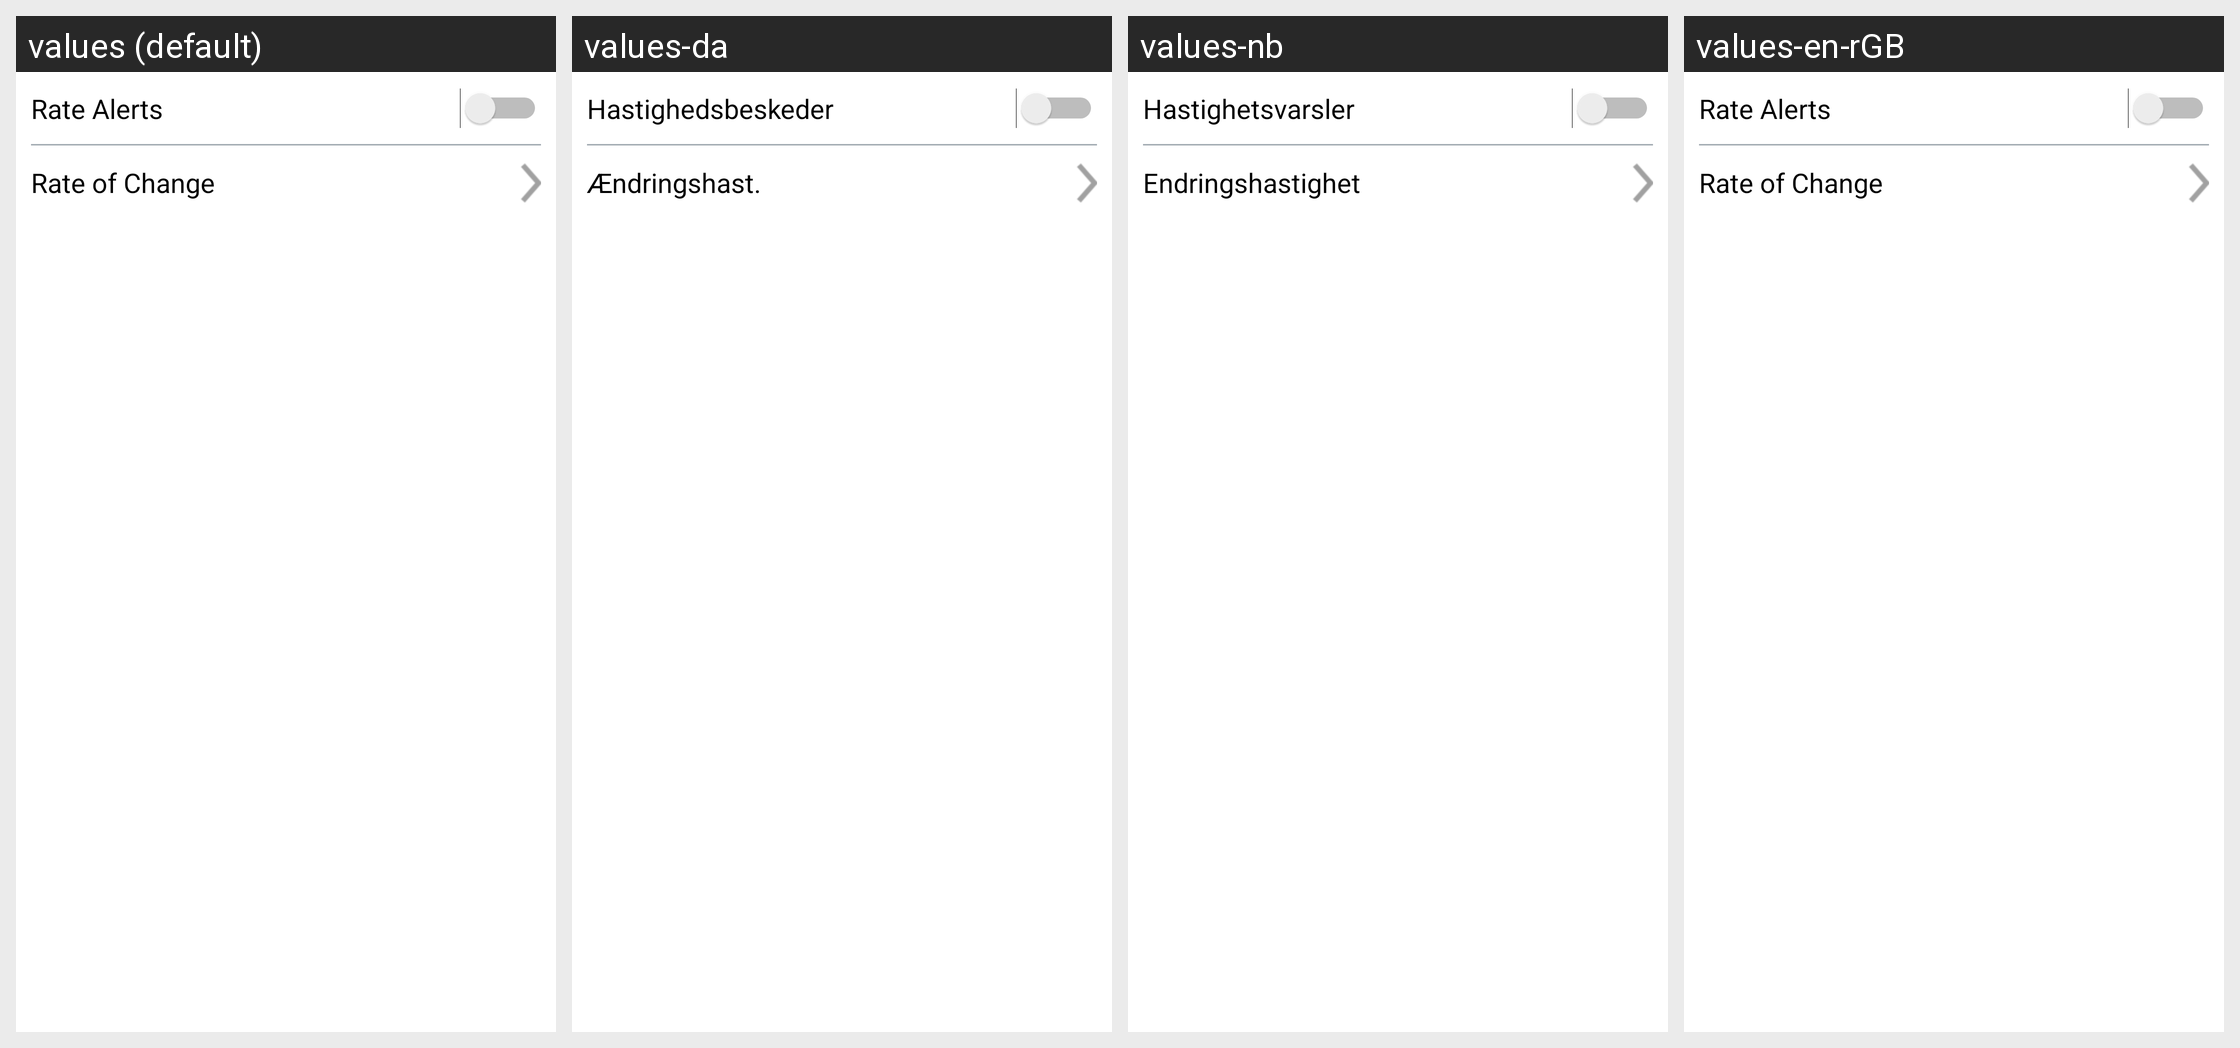

Translations of the strings shown on this Android screen, per locale in the grid:
Android screen res/layout/layout_rate_alerts_subsection.xml rendered under 4 locales, left to right: values (default), values-da, values-nb, values-en-rGB. Device: Nexus 5 (rendered at 1080×1920; each locale shown at half size, 540×960, under a caption strip naming it); theme Theme.MaterialComponents.DayNight.NoActionBar.
Other locales in the repository, not shown: values-cs, values-de, values-es, values-fi, values-fr, values-it, values-nl, values-pl, values-pt-rBR, values-ro, values-sv, values-zh.
Strings drawn on this screen, with the default value and each locale's value (text and hints the layout hard-codes, and strings that could not be matched under every locale, appear in the picture but are not listed):

rate_alerts
  values: Rate Alerts
  values-da: Hastighedsbeskeder
  values-nb: Hastighetsvarsler
  values-en-rGB: Rate Alerts

rate_of_change
  values: Rate of Change
  values-da: Ændringshast.
  values-nb: Endringshastighet
  values-en-rGB: Rate of Change
